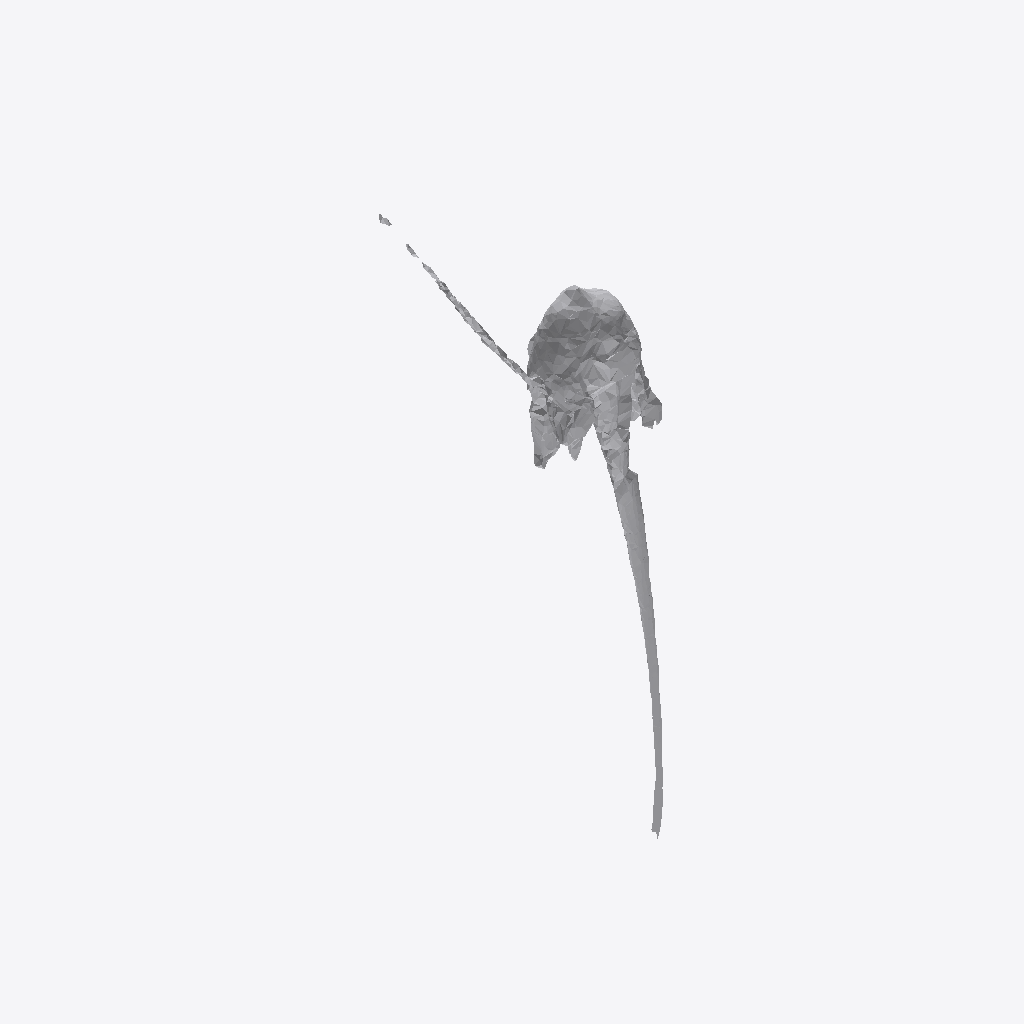
Isometric view of an IFC building model (IFC-SPF (STEP), schema IFC4, length unit metre), seen from the south-west, elements coloured by IFC class: 1 other element (light grey).
Extent 0.5 m × 0.1 m × 1.3 m (x, y, z). Storeys (1): Ground Floor at 0.00 m. Elements (1): 1 IfcFurniture.

HEADER;
FILE_DESCRIPTION(('ViewDefinition [CoordinationView]'),'2;1');
FILE_NAME('','2026-07-12T09:44:18',(''),(''),'IfcOpenShell 0.8.0','IfcOpenShell 0.8.0','');
FILE_SCHEMA(('IFC4'));
ENDSEC;
DATA;
#17=IFCPROJECT('1dF4p4d9jD2hCnNXQv$hWA',#5,'Office Project',$,$,$,$,(#15),#10);
#20=IFCSITE('3n6Vu8nuHDf94XuFAgyYzt',#5,'Site',$,$,#19,$,$,.ELEMENT.,$,$,$,$,$);
#22=IFCBUILDING('2SrgfcC255sAS8paImUmq_',#5,'Building',$,$,#21,$,$,.ELEMENT.,$,$,$);
#24=IFCBUILDINGSTOREY('1HNWiS2YDFcgWBc8jC1ZNx',#5,'Ground Floor',$,$,#23,$,$,.ELEMENT.,0.0);
#35=IFCFURNITURE('14Xc4HyfXDKBRYaFPgeIki',#5,'list04_monitor',$,$,#34,#31,$,$);
ENDSEC;
